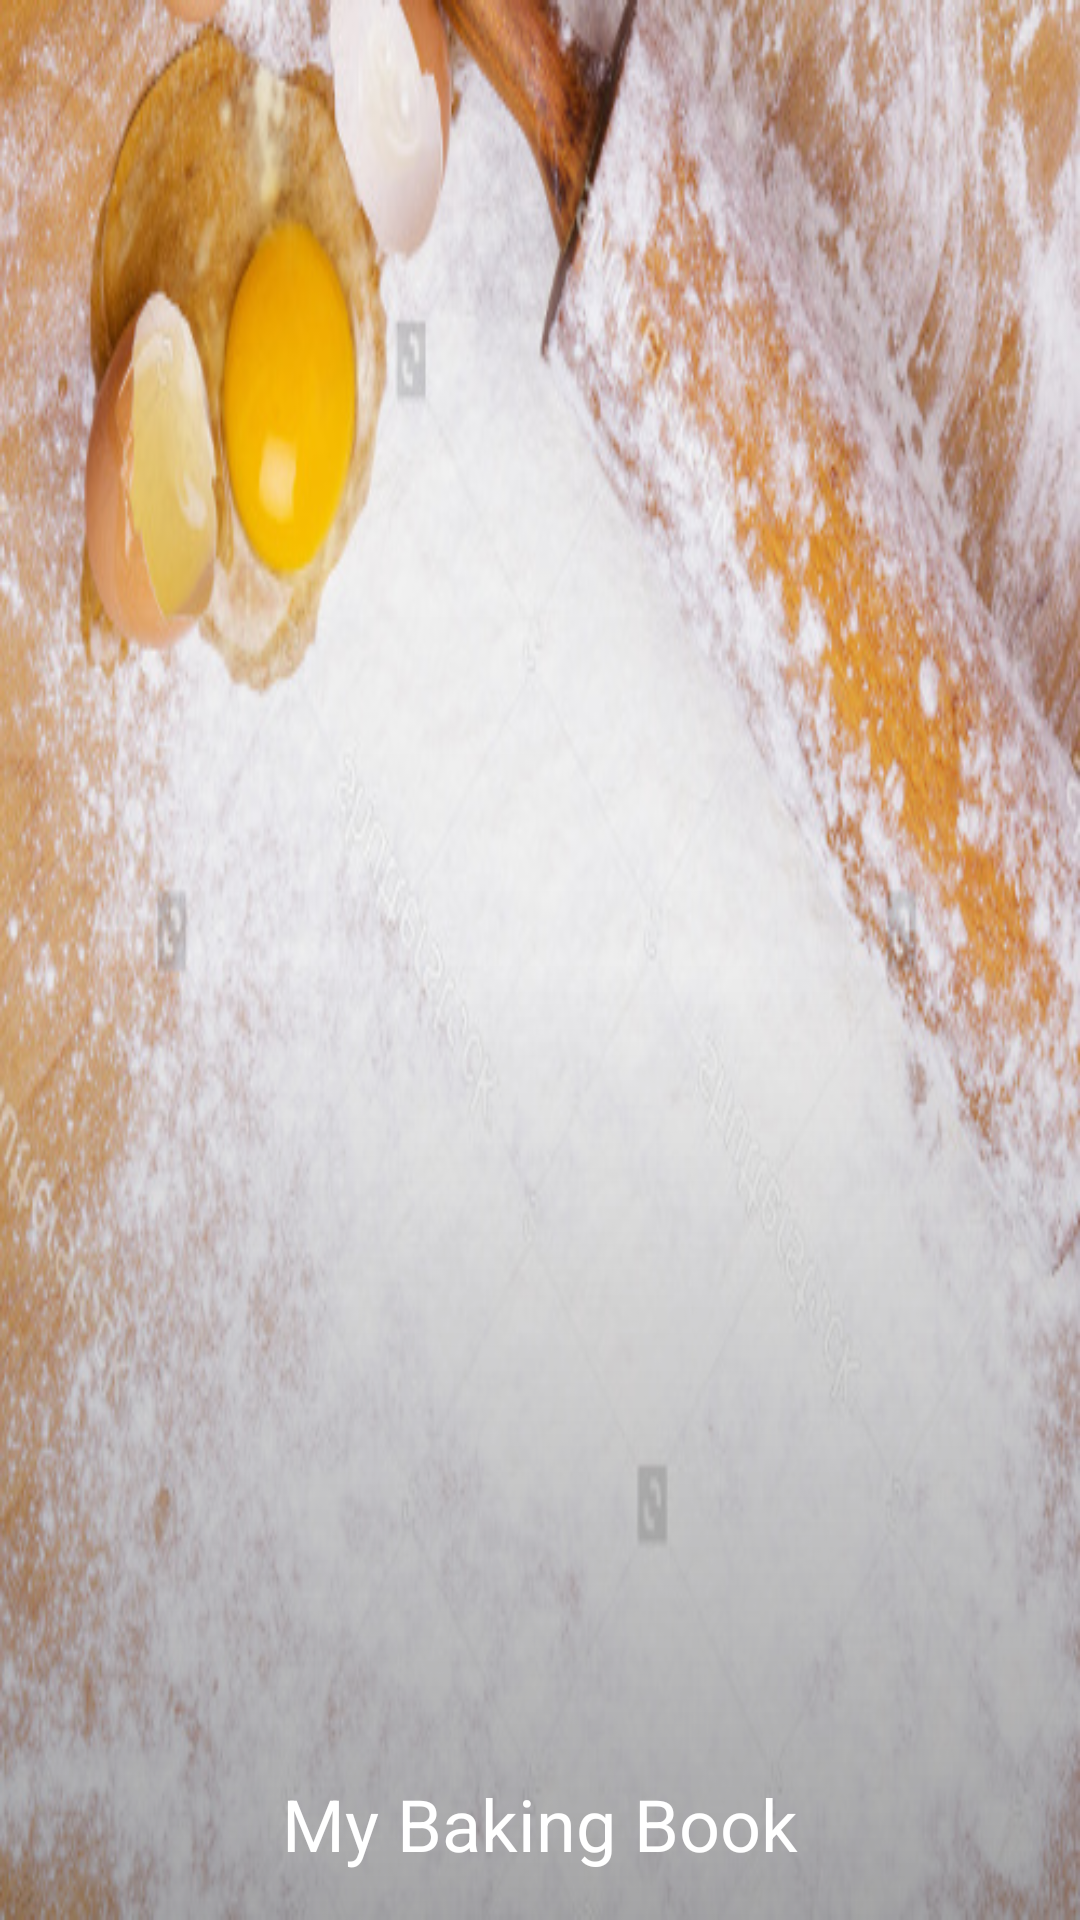

Write the Android layout XML for this screen, with the resource values it uses.
<!-- AndroidManifest.xml: application theme AppTheme.NoActionBar -->
<!-- res/layout/nav_header_main.xml -->
<?xml version="1.0" encoding="utf-8"?>
<FrameLayout xmlns:android="http://schemas.android.com/apk/res/android"
    xmlns:app="http://schemas.android.com/apk/res-auto"
    android:layout_width="match_parent"
    android:layout_height="160dp"
    android:gravity="bottom"
    android:orientation="vertical"
    android:background="@drawable/bg"
    android:theme="@style/ThemeOverlay.AppCompat.Dark"
    >

  <ImageView
      android:layout_width="match_parent"
      android:layout_height="match_parent"
      android:background="@drawable/black_transparent_gradient"
      />
  <LinearLayout
      android:layout_width="match_parent"
      android:layout_height="match_parent"
      android:orientation="vertical"
      android:gravity="bottom|center"
      android:layout_margin="16dp"
      >
    <ImageView
        android:layout_width="wrap_content"
        android:layout_height="wrap_content"
        android:src="@mipmap/ic_launcher"
        />
    <TextView
        android:id="@+id/textView"
        android:layout_width="wrap_content"
        android:layout_height="wrap_content"
        android:paddingTop="16dp"
        android:text="@string/app_name"
        android:textAppearance="@style/TextAppearance.AppCompat.Headline"
        />
  </LinearLayout>

</FrameLayout>
<!-- resources referenced by this layout -->
<resources>
  <!-- drawable bg: jpg bitmap (drawable, 92962 bytes) -->
  <!-- drawable black_transparent_gradient (drawable) -->
  <shape xmlns:android="http://schemas.android.com/apk/res/android"
      android:shape="rectangle">
      <gradient
          android:angle="90"
          android:endColor="#00000000"
          android:centerColor="#07000000"
          android:startColor="#53000000"
          android:type="linear" />
  </shape>
  <string name="app_name">My Baking Book</string>
  <style name="AppTheme.NoActionBar">
      <item name="windowActionBar">false</item>
      <item name="windowNoTitle">true</item>
    </style>
</resources>
